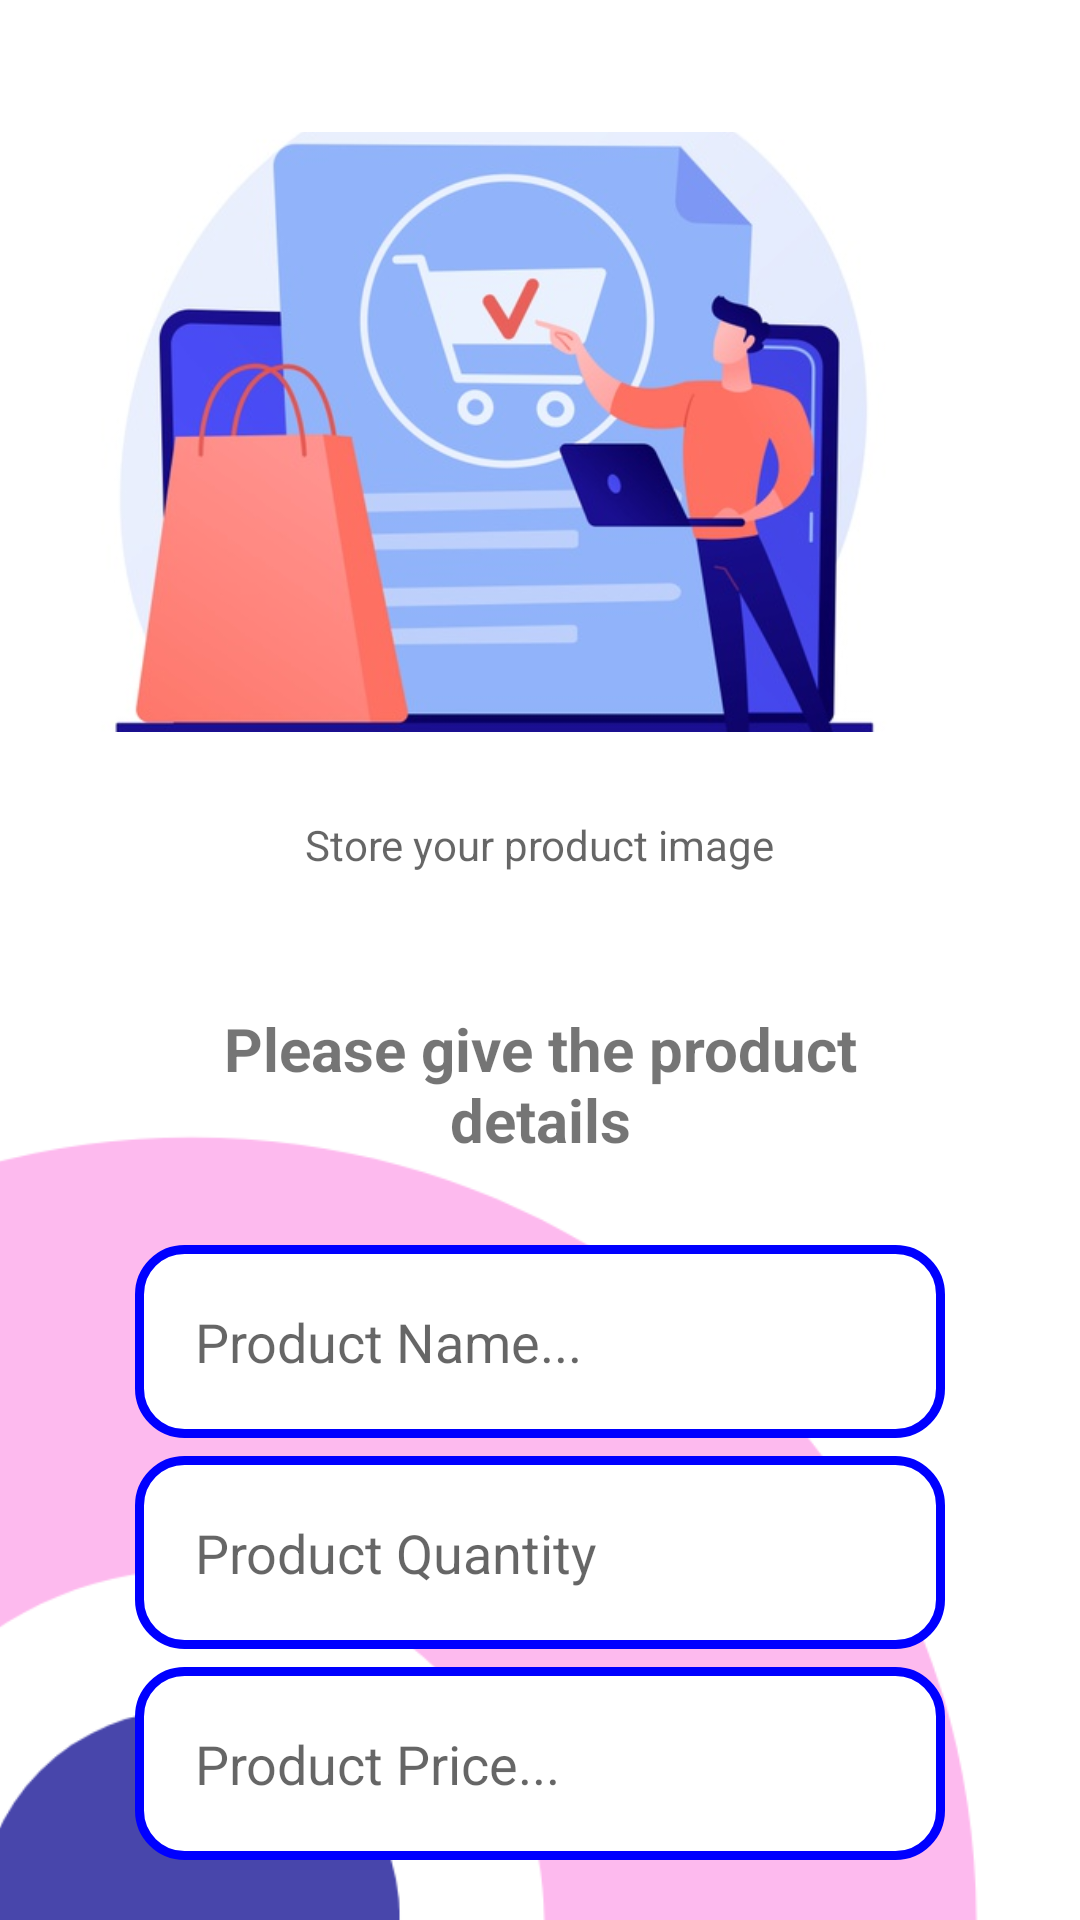

Android layout source for this screen:
<!-- AndroidManifest.xml: application theme Theme.OOP_project -->
<!-- res/layout/activity_admin_add_new_product.xml -->
<?xml version="1.0" encoding="utf-8"?>
<RelativeLayout xmlns:android="http://schemas.android.com/apk/res/android"
    xmlns:app="http://schemas.android.com/apk/res-auto"
    xmlns:tools="http://schemas.android.com/tools"
    android:layout_width="match_parent"
    android:layout_height="match_parent"
    tools:context=".addproduct"
    android:background="@drawable/addprodlayout">


    <ImageView
        android:id="@+id/select_product_image"
        android:layout_width="350dp"
        android:layout_height="200dp"
        android:layout_alignParentTop="true"
        android:layout_alignParentEnd="true"

        android:layout_centerHorizontal="true"
        android:layout_marginTop="44dp"

        android:layout_marginEnd="30dp"
        android:cropToPadding="false"
        android:scaleType="centerCrop"
        android:src="@drawable/newproductadmin" />

    <TextView
        android:layout_width="wrap_content"
        android:layout_height="wrap_content"
        android:layout_below="@+id/select_product_image"
        android:layout_centerHorizontal="true"
        android:layout_marginTop="28dp"
        android:layout_marginBottom="25dp"
        android:hint="Store your product image"/>

    <TextView
        android:layout_width="wrap_content"
        android:layout_height="wrap_content"
        android:layout_below="@+id/select_product_image"
        android:layout_centerHorizontal="true"
        android:layout_marginLeft="45dp"
        android:layout_marginTop="72dp"
        android:layout_marginRight="45dp"
        android:inputType="textMultiLine"
        android:padding="20dp"
        android:text="Please give the product details"
        android:textAlignment="center"

        android:textSize="20dp"
        android:textStyle="bold" />

    <EditText
        android:id="@+id/product_name"
        android:layout_width="match_parent"
        android:layout_height="wrap_content"
        android:layout_below="@+id/select_product_image"
        android:layout_centerHorizontal="true"
        android:layout_marginLeft="45dp"
        android:layout_marginTop="171dp"
        android:layout_marginRight="45dp"
        android:background="@drawable/input_design"
        android:hint="Product Name..."
        android:inputType="textMultiLine"
        android:padding="20dp" />

    <EditText
        android:id="@+id/product_quantity"
        android:layout_width="match_parent"
        android:layout_height="wrap_content"
        android:layout_below="@+id/product_name"
        android:layout_centerHorizontal="true"
        android:layout_marginLeft="45dp"
        android:layout_marginTop="6dp"
        android:layout_marginRight="45dp"
        android:background="@drawable/input_design"
        android:hint="Product Quantity"
        android:inputType="number"
        android:padding="20dp" />

    <EditText
        android:id="@+id/product_price"
        android:layout_width="match_parent"
        android:layout_height="wrap_content"
        android:layout_below="@+id/product_quantity"
        android:inputType="numberDecimal"
        android:layout_marginTop="6dp"
        android:padding="20dp"
        android:hint="Product Price..."
        android:layout_marginLeft="45dp"
        android:layout_marginRight="45dp"
        android:background="@drawable/input_design"
        />


    <Button
        android:id="@+id/add_new_product"
        android:layout_width="match_parent"
        android:layout_height="wrap_content"
        android:layout_below="@+id/product_price"
        android:text="Add Product"
        android:layout_marginLeft="45dp"
        android:layout_marginRight="45dp"
        android:padding="17dp"
        android:layout_marginTop="20dp"
        android:textSize="18sp"
        android:textAllCaps="false"
        android:textColor="@android:color/white"
        android:background="@drawable/buttons"
        />

</RelativeLayout>
<!-- resources referenced by this layout -->
<resources>
  <!-- drawable addprodlayout: png bitmap (drawable-v24, 42111 bytes) -->
  <!-- drawable buttons (drawable) -->
  <?xml version="1.0" encoding="utf-8"?>
  <shape xmlns:android="http://schemas.android.com/apk/res/android">
  <solid
      android:color="#2F2FEA"
      ></solid>
      <corners
          android:radius="15dp"
          ></corners>
  </shape>
  <!-- drawable input_design (drawable) -->
  <?xml version="1.0" encoding="utf-8"?>
  <shape xmlns:android="http://schemas.android.com/apk/res/android">
  
      <stroke
          android:color="#0000FF"
          android:width="3dp"></stroke>
      <solid
          android:color="@color/white"
          />
      <corners
          android:radius="15dp"
          ></corners>
  </shape>
  <!-- drawable newproductadmin: jpg bitmap (drawable-v24, 52910 bytes) -->
  <style name="Theme.OOP_project" parent="Theme.MaterialComponents.DayNight.NoActionBar.Bridge">
          
          <item name="colorPrimary">@color/purple_500</item>
          <item name="colorPrimaryVariant">@color/purple_700</item>
          <item name="colorOnPrimary">@color/white</item>
          
          <item name="colorSecondary">@color/teal_200</item>
          <item name="colorSecondaryVariant">@color/teal_700</item>
          <item name="colorOnSecondary">@color/black</item>
          
          <item name="android:statusBarColor" tools:targetApi="l">?attr/colorPrimaryVariant</item>
          
      </style>
  <color name="white">#FFFFFFFF</color>
  <color name="purple_500">#FF6200EE</color>
  <color name="purple_700">#FF3700B3</color>
  <color name="teal_200">#FF03DAC5</color>
  <color name="teal_700">#FF018786</color>
  <color name="black">#FF000000</color>
</resources>
